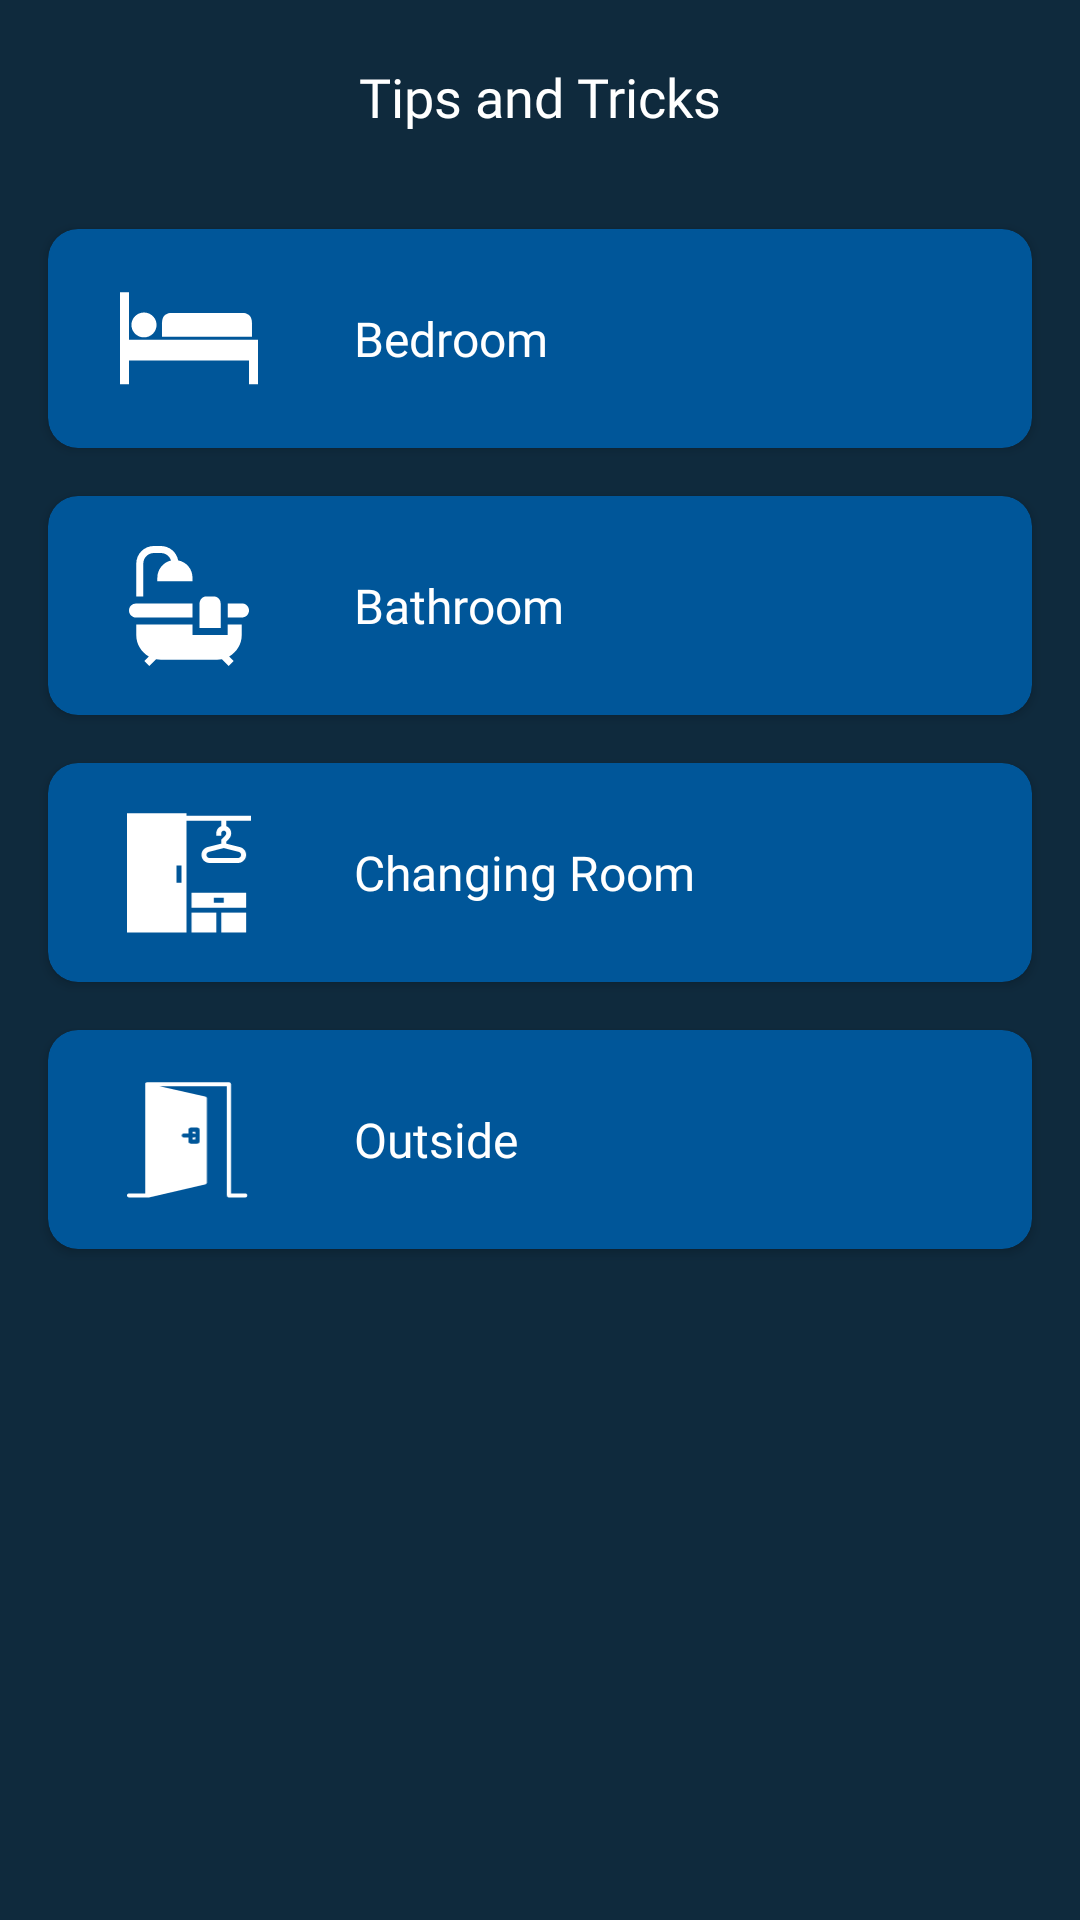

Reconstruct the res/layout file that produces this screen, plus the resources it refers to.
<!-- AndroidManifest.xml: application theme CustomTheme -->
<!-- res/layout/activity_tips_tricks.xml -->
<?xml version="1.0" encoding="utf-8"?>
<androidx.constraintlayout.widget.ConstraintLayout xmlns:android="http://schemas.android.com/apk/res/android"
    xmlns:app="http://schemas.android.com/apk/res-auto"
    xmlns:tools="http://schemas.android.com/tools"
    android:layout_width="match_parent"
    android:layout_height="match_parent"
    android:background="#0F2A3D"
    tools:context=".ui.activity.TipsTricks">


    <TextView
        android:id="@+id/headingtext"
        android:layout_width="wrap_content"
        android:layout_height="wrap_content"
        android:fontFamily="@font/inter_semibold"
        android:text="Tips and Tricks"
        android:textColor="#FFFF"
        android:textSize="18sp"
        app:layout_constraintBottom_toBottomOf="@+id/back"
        app:layout_constraintEnd_toEndOf="parent"
        app:layout_constraintStart_toStartOf="parent"
        app:layout_constraintTop_toTopOf="@+id/back" />

    <ImageView
        android:id="@+id/back"
        android:layout_width="wrap_content"
        android:layout_height="wrap_content"
        android:layout_marginStart="16dp"
        android:layout_marginTop="32dp"
        app:layout_constraintStart_toStartOf="parent"
        app:layout_constraintTop_toTopOf="parent"
        android:background="@drawable/white_wripple"
        app:srcCompat="@drawable/back_white" />
    <androidx.cardview.widget.CardView
        android:id="@+id/listOne"
        android:layout_width="match_parent"
        android:layout_height="73dp"
        android:layout_marginStart="16dp"
        android:layout_marginTop="32dp"
        android:layout_marginEnd="16dp"
        android:backgroundTint="#005699"
        android:foreground="@drawable/wripple_img"
        app:cardCornerRadius="10dp"
        app:layout_constraintEnd_toEndOf="parent"
        app:layout_constraintStart_toStartOf="parent"
        app:layout_constraintTop_toBottomOf="@+id/headingtext">

        <androidx.constraintlayout.widget.ConstraintLayout
            android:layout_width="match_parent"
            android:layout_height="match_parent">

            <ImageView
                android:id="@+id/itemIcon"
                android:layout_width="46dp"
                android:layout_height="40dp"
                android:layout_marginStart="24dp"
                android:src="@drawable/bedroom_icon"
                app:layout_constraintBottom_toBottomOf="parent"
                app:layout_constraintStart_toStartOf="parent"
                app:layout_constraintTop_toTopOf="parent" />

            <TextView
                android:id="@+id/textListOne"
                android:layout_width="wrap_content"
                android:layout_height="wrap_content"
                android:layout_marginStart="32dp"
                android:fontFamily="@font/inter_semibold"
                android:text="Bedroom"
                android:textColor="#FFFFFF"
                android:textSize="16sp"
                app:layout_constraintBottom_toBottomOf="parent"
                app:layout_constraintStart_toEndOf="@+id/itemIcon"
                app:layout_constraintTop_toTopOf="parent" />
        </androidx.constraintlayout.widget.ConstraintLayout>
    </androidx.cardview.widget.CardView>

    <androidx.cardview.widget.CardView
        android:id="@+id/listTwo"
        android:layout_width="match_parent"
        android:layout_height="73dp"
        android:layout_marginStart="16dp"
        android:layout_marginTop="16dp"
        android:layout_marginEnd="16dp"
        android:foreground="@drawable/wripple_img"
        android:backgroundTint="#005699"
        app:cardCornerRadius="10dp"
        app:layout_constraintEnd_toEndOf="parent"
        app:layout_constraintStart_toStartOf="parent"
        app:layout_constraintTop_toBottomOf="@+id/listOne">

        <androidx.constraintlayout.widget.ConstraintLayout
            android:layout_width="match_parent"
            android:layout_height="match_parent">

            <ImageView
                android:id="@+id/imageView6"
                android:layout_width="46dp"
                android:layout_height="40dp"
                android:layout_marginStart="24dp"
                android:src="@drawable/bathroom_icon"
                app:layout_constraintBottom_toBottomOf="parent"
                app:layout_constraintStart_toStartOf="parent"
                app:layout_constraintTop_toTopOf="parent" />

            <TextView
                android:id="@+id/textListTwo"
                android:layout_width="wrap_content"
                android:layout_height="wrap_content"
                android:layout_marginStart="32dp"
                android:fontFamily="@font/inter_semibold"
                android:text="Bathroom"
                android:textColor="#FFFFFF"
                android:textSize="16sp"
                app:layout_constraintBottom_toBottomOf="parent"
                app:layout_constraintStart_toEndOf="@+id/imageView6"
                app:layout_constraintTop_toTopOf="parent" />
        </androidx.constraintlayout.widget.ConstraintLayout>
    </androidx.cardview.widget.CardView>

    <androidx.cardview.widget.CardView
        android:id="@+id/listThree"
        android:layout_width="match_parent"
        android:layout_height="73dp"
        android:layout_marginStart="16dp"
        android:layout_marginTop="16dp"
        android:layout_marginEnd="16dp"
        android:foreground="@drawable/wripple_img"
        android:backgroundTint="#005699"
        app:cardCornerRadius="10dp"
        app:layout_constraintEnd_toEndOf="parent"
        app:layout_constraintStart_toStartOf="parent"
        app:layout_constraintTop_toBottomOf="@+id/listTwo">

        <androidx.constraintlayout.widget.ConstraintLayout
            android:layout_width="match_parent"
            android:layout_height="match_parent">

            <ImageView
                android:id="@+id/imageView7"
                android:layout_width="46dp"
                android:layout_height="40dp"
                android:layout_marginStart="24dp"
                android:src="@drawable/changing_room_icon"
                app:layout_constraintBottom_toBottomOf="parent"
                app:layout_constraintStart_toStartOf="parent"
                app:layout_constraintTop_toTopOf="parent" />

            <TextView
                android:id="@+id/textListThree"
                android:layout_width="wrap_content"
                android:layout_height="wrap_content"
                android:layout_marginStart="32dp"
                android:fontFamily="@font/inter_semibold"
                android:text="Changing Room"
                android:textColor="#FFFFFF"
                android:textSize="16sp"
                app:layout_constraintBottom_toBottomOf="parent"
                app:layout_constraintStart_toEndOf="@+id/imageView7"
                app:layout_constraintTop_toTopOf="parent" />
        </androidx.constraintlayout.widget.ConstraintLayout>
    </androidx.cardview.widget.CardView>

    <androidx.cardview.widget.CardView
        android:id="@+id/listFour"
        android:layout_width="match_parent"
        android:layout_height="73dp"
        android:layout_marginStart="16dp"
        android:layout_marginTop="16dp"
        android:layout_marginEnd="16dp"
        android:foreground="@drawable/wripple_img"
        android:focusable="true"
        android:backgroundTint="#005699"
        app:cardCornerRadius="10dp"
        app:layout_constraintEnd_toEndOf="parent"
        app:layout_constraintStart_toStartOf="parent"
        app:layout_constraintTop_toBottomOf="@+id/listThree">

        <androidx.constraintlayout.widget.ConstraintLayout
            android:layout_width="match_parent"
            android:layout_height="match_parent">

            <ImageView
                android:id="@+id/imageView8"
                android:layout_width="46dp"
                android:layout_height="40dp"
                android:layout_marginStart="24dp"
                android:src="@drawable/outside_icon"
                app:layout_constraintBottom_toBottomOf="parent"
                app:layout_constraintStart_toStartOf="parent"
                app:layout_constraintTop_toTopOf="parent" />

            <TextView
                android:id="@+id/textListFour"
                android:layout_width="wrap_content"
                android:layout_height="wrap_content"
                android:layout_marginStart="32dp"
                android:fontFamily="@font/inter_semibold"
                android:text="Outside"
                android:textColor="#FFFFFF"
                android:textSize="16sp"
                app:layout_constraintBottom_toBottomOf="parent"
                app:layout_constraintStart_toEndOf="@+id/imageView8"
                app:layout_constraintTop_toTopOf="parent" />
        </androidx.constraintlayout.widget.ConstraintLayout>
    </androidx.cardview.widget.CardView>
</androidx.constraintlayout.widget.ConstraintLayout>
<!-- resources referenced by this layout -->
<resources>
  <!-- drawable bedroom_icon (drawable) -->
  <vector xmlns:android="http://schemas.android.com/apk/res/android"
      android:width="37dp"
      android:height="26dp"
      android:viewportWidth="37"
      android:viewportHeight="26">
    <path
        android:pathData="M32.89,5.973H13.753C12.818,5.973 11.257,6.327 11.257,8.732V12.412H35.386V8.732C35.386,6.335 33.825,5.973 32.89,5.973Z"
        android:fillColor="#ffffff"/>
    <path
        android:pathData="M6.055,13.211H2.413V0.348H0V25.283H2.413V18.844H34.587V25.276H37V13.211H6.055Z"
        android:fillColor="#ffffff"/>
    <path
        android:pathData="M6.431,12.563C8.293,12.563 9.802,11.054 9.802,9.192C9.802,7.331 8.293,5.822 6.431,5.822C4.57,5.822 3.061,7.331 3.061,9.192C3.061,11.054 4.57,12.563 6.431,12.563Z"
        android:fillColor="#ffffff"/>
  </vector>
  <!-- drawable outside_icon (drawable) -->
  <vector xmlns:android="http://schemas.android.com/apk/res/android"
      android:width="32dp"
      android:height="31dp"
      android:viewportWidth="32"
      android:viewportHeight="31">
    <path
        android:pathData="M30.527,29.29H26.848V1.11C26.848,0.818 26.609,0.579 26.317,0.579H5.182C4.89,0.579 4.651,0.818 4.651,1.11V29.29H0.531C0.239,29.29 0,29.529 0,29.821C0,30.113 0.239,30.351 0.531,30.351H5.182C5.224,30.351 5.261,30.346 5.298,30.336C5.357,30.362 5.42,30.373 5.484,30.373C5.527,30.373 5.564,30.373 5.606,30.362L20.211,26.97C20.45,26.917 20.62,26.699 20.62,26.455V4.794C20.62,4.544 20.45,4.327 20.206,4.274L8.521,1.64H25.786V29.821C25.786,30.113 26.025,30.351 26.317,30.351H30.527C30.819,30.351 31.058,30.113 31.058,29.821C31.058,29.529 30.819,29.29 30.527,29.29ZM18.704,15.906C18.704,16.203 18.465,16.437 18.173,16.437H16.405C16.113,16.437 15.874,16.203 15.874,15.906V14.86H14.653C14.361,14.86 14.122,14.621 14.122,14.329C14.122,14.037 14.361,13.798 14.653,13.798H15.874V12.826C15.874,12.535 16.113,12.296 16.405,12.296H18.173C18.465,12.296 18.704,12.535 18.704,12.826V15.906Z"
        android:fillColor="#ffffff"/>
    <path
        android:pathData="M17.642,14.616V15.375H16.935V14.86H17.196C17.382,14.86 17.546,14.764 17.642,14.616Z"
        android:fillColor="#ffffff"/>
    <path
        android:pathData="M17.642,13.357V14.042C17.546,13.894 17.382,13.798 17.196,13.798H16.935V13.357H17.642Z"
        android:fillColor="#ffffff"/>
  </vector>
  <!-- drawable wripple_img (drawable) -->
  <?xml version="1.0" encoding="utf-8"?>
  <ripple xmlns:android="http://schemas.android.com/apk/res/android"
      android:color="@color/exitBlue">
  
  </ripple>
  <style name="CustomTheme" parent="Theme.AppCompat.Light.NoActionBar">
          <item name="colorPrimary">@color/darkMood</item>
  
          
          <item name="colorPrimaryDark">@color/darkMood</item>
          <item name="colorAccent">@color/darkMood</item>
      </style>
  <color name="exitBlue">#2196F3</color>
  <color name="darkMood">#0F2A3D</color>
</resources>
